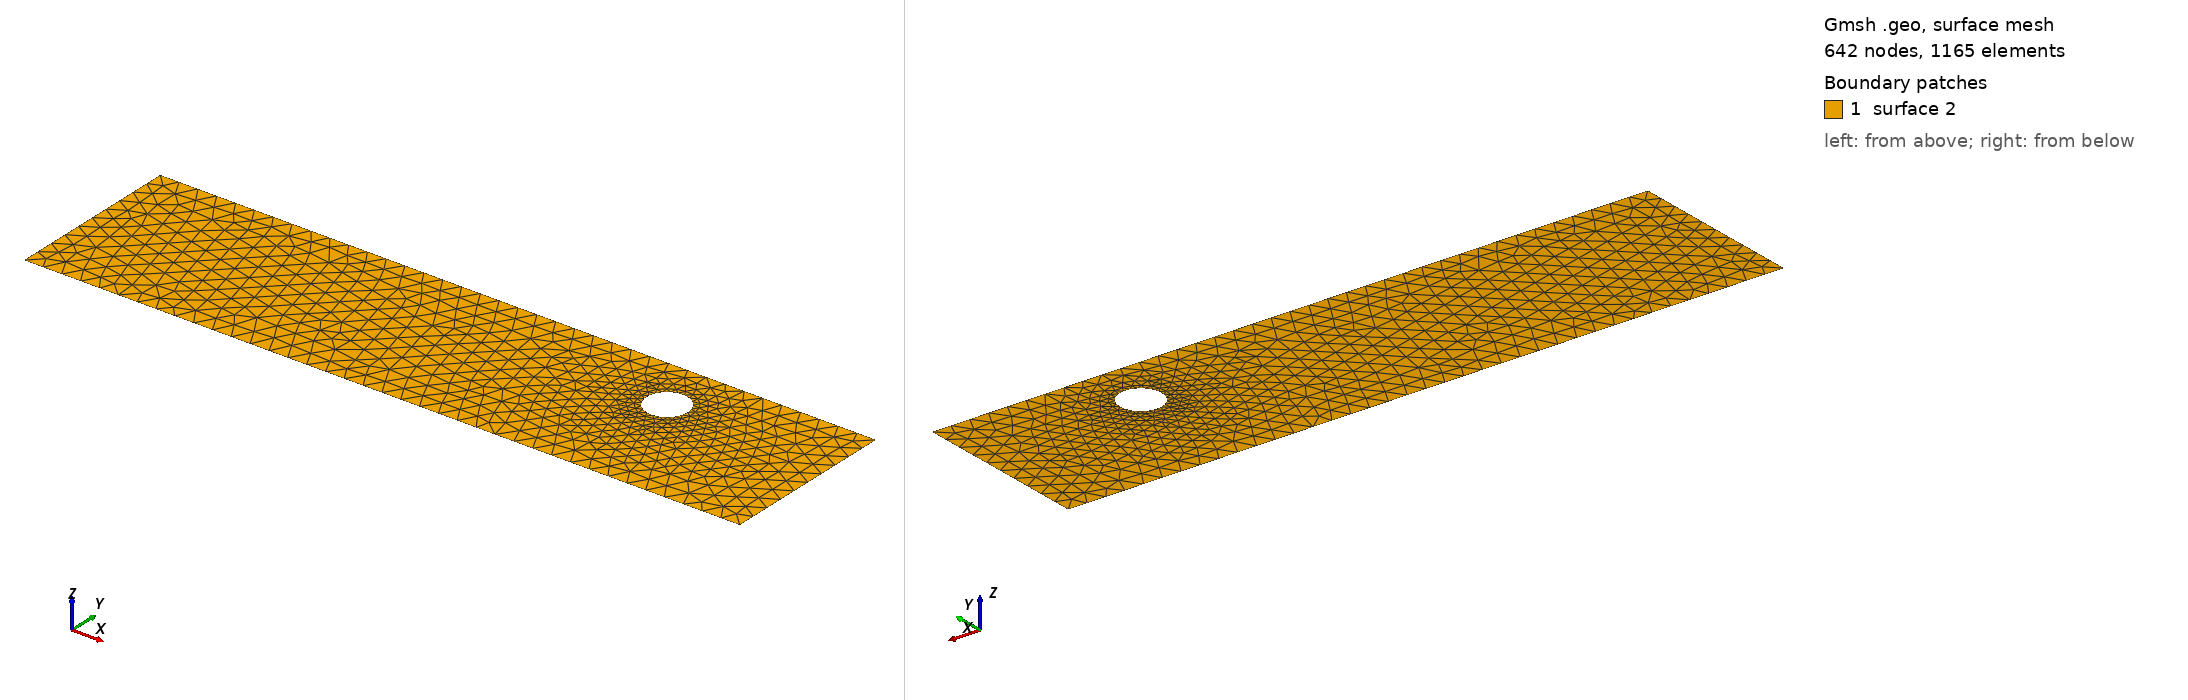

Gmsh geometry script, surface-meshed: 642 nodes, 1165 surface elements. Boundary patches (legend numbers): 1 surface 2. Left view from above one corner, right view from below the opposite corner. The script declares no physical surfaces, so the legend lists its geometric surfaces. The drawing asked Gmsh for element sizes between 1% and 20% of the model's largest extent; the script's own settings can give other sizes.

=== cad_196.geo (drawn) ===
//+
SetFactory("OpenCASCADE");
//+
Point(1) = {0.583702, -3.813300, 0.000000, 1.000000};
//+
Point(2) = {37.836944, -3.813300, 0.000000, 1.000000};
//+
Point(3) = {37.836944, 5.406809, 0.000000, 1.000000};
//+
Point(4) = {0.583702, 5.406809, 0.000000, 1.000000};
//+
Line(1) = {4, 1};
//+
Line(2) = {1, 2};
//+
Line(3) = {2, 3};
//+
Line(4) = {3, 4};
//+
Curve Loop(1) = {1, 2, 3, 4};
//+
Point(6) = {30.243346, 2.546244, 0.000000, 0.107763};
//+
Point(5) = {29.165712, 2.546244, 0.000000, 0.107763};
//+
Point(7) = {28.626895, 3.479503, 0.000000, 0.107763};
//+
Point(8) = {28.626895, 1.612985, 0.000000, 0.107763};
//+
Ellipse(5) = {6, 5, 7, 7};
//+
Ellipse(6) = {7, 5, 8, 8};
//+
Ellipse(7) = {8, 5, 6, 6};
//+
Curve Loop(2) = {5, 6, 7};
//+
Plane Surface(2) = {1, 2};
//+
Physical Curve("INFLOW", 100) = {1};
//+
Physical Curve("OUTFLOW", 101) = {3};
//+
Physical Curve("WALL_BOUNDARY", 102) = {2, 4};
//+
Physical Curve("OBSTACLE", 103) = {5, 6, 7};
